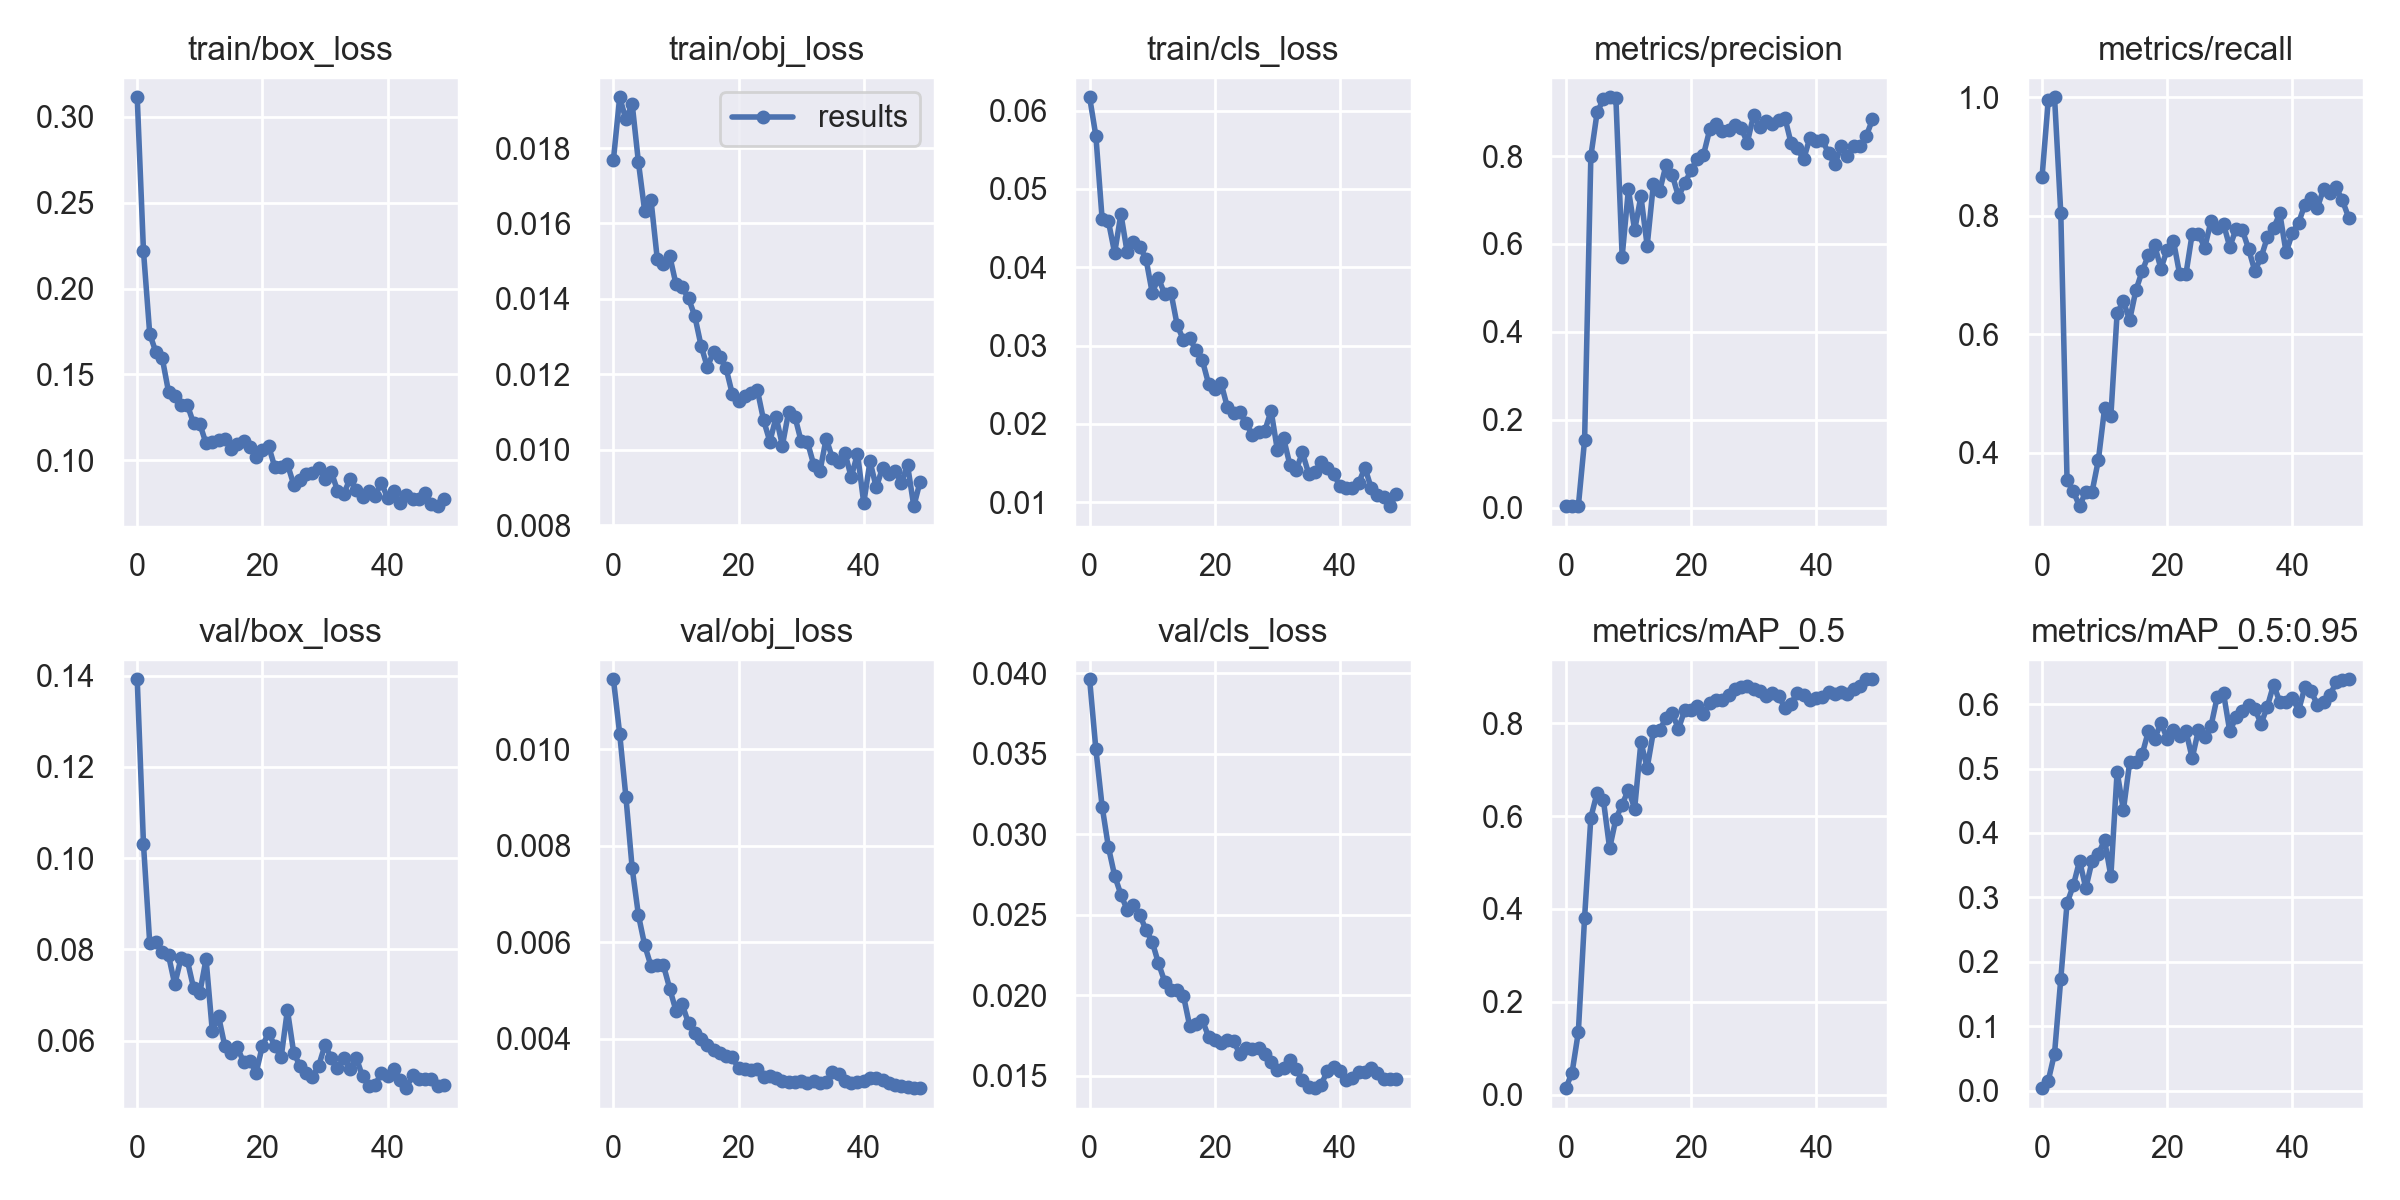

Source data for this figure (header and first rows):
epoch, train/box_loss, train/obj_loss, train/cls_loss, metrics/precision, metrics/recall, metrics/mAP_0.5, metrics/mAP_0.5:0.95, val/box_loss, val/obj_loss, val/cls_loss, x/lr0, x/lr1, x/lr2
0, 0.3113, 0.01769, 0.06169, 0.003118, 0.8648, 0.01388, 0.003821, 0.1392, 0.01145, 0.03963, 0.07815, 0.00115, 0.00115
1, 0.2218, 0.01935, 0.05676, 0.003201, 0.9954, 0.04745, 0.01554, 0.1031, 0.01032, 0.03529, 0.0553, 0.002303, 0.002303
2, 0.1736, 0.01876, 0.04614, 0.003171, 1, 0.1347, 0.05758, 0.08134, 0.009004, 0.03173, 0.03241, 0.003409, 0.003409
3, 0.1629, 0.01917, 0.04586, 0.1537, 0.8044, 0.3814, 0.1737, 0.08164, 0.007532, 0.02921, 0.009468, 0.004468, 0.004468
4, 0.1595, 0.01762, 0.04181, 0.7998, 0.3536, 0.5968, 0.291, 0.07933, 0.006561, 0.02742, 0.004604, 0.004604, 0.004604
5, 0.14, 0.01632, 0.04679, 0.8992, 0.335, 0.65, 0.3184, 0.07869, 0.005939, 0.02625, 0.004604, 0.004604, 0.004604
6, 0.1377, 0.01663, 0.0419, 0.9292, 0.3101, 0.6347, 0.3568, 0.07232, 0.005512, 0.0253, 0.004505, 0.004505, 0.004505
7, 0.1321, 0.01507, 0.04324, 0.9338, 0.3348, 0.5305, 0.3141, 0.07807, 0.005522, 0.02561, 0.004406, 0.004406, 0.004406
8, 0.1324, 0.01492, 0.04262, 0.9316, 0.3344, 0.5937, 0.3566, 0.07762, 0.005521, 0.02501, 0.004307, 0.004307, 0.004307
9, 0.1216, 0.01514, 0.0411, 0.5709, 0.3877, 0.6248, 0.3678, 0.07154, 0.005042, 0.02406, 0.004208, 0.004208, 0.004208
10, 0.1212, 0.01439, 0.03675, 0.7238, 0.4754, 0.6564, 0.3885, 0.07046, 0.004582, 0.02332, 0.004109, 0.004109, 0.004109
11, 0.1099, 0.0143, 0.0386, 0.6314, 0.4621, 0.6161, 0.333, 0.07789, 0.004715, 0.02198, 0.00401, 0.00401, 0.00401
12, 0.1109, 0.01401, 0.03655, 0.7084, 0.636, 0.7592, 0.495, 0.06203, 0.00432, 0.02084, 0.003911, 0.003911, 0.003911
13, 0.1118, 0.01354, 0.03676, 0.5959, 0.6555, 0.7039, 0.4354, 0.06531, 0.004123, 0.02034, 0.003812, 0.003812, 0.003812
14, 0.1128, 0.01276, 0.03257, 0.7372, 0.6241, 0.7825, 0.5094, 0.05876, 0.004001, 0.02033, 0.003713, 0.003713, 0.003713
15, 0.1067, 0.01219, 0.03069, 0.7208, 0.6744, 0.7845, 0.5105, 0.05728, 0.003883, 0.01995, 0.003614, 0.003614, 0.003614
16, 0.1098, 0.01258, 0.03092, 0.7789, 0.7066, 0.8116, 0.5219, 0.0585, 0.003766, 0.01807, 0.003515, 0.003515, 0.003515
17, 0.1112, 0.01246, 0.02937, 0.7575, 0.7336, 0.8212, 0.558, 0.05527, 0.003701, 0.01822, 0.003416, 0.003416, 0.003416
18, 0.1079, 0.01216, 0.02816, 0.7077, 0.7501, 0.7878, 0.5461, 0.05555, 0.003649, 0.01846, 0.003317, 0.003317, 0.003317
19, 0.1022, 0.01147, 0.02514, 0.7379, 0.7109, 0.8279, 0.5708, 0.05295, 0.003623, 0.01743, 0.003218, 0.003218, 0.003218
20, 0.1062, 0.01129, 0.02443, 0.7673, 0.7428, 0.829, 0.5466, 0.05883, 0.00339, 0.01723, 0.003119, 0.003119, 0.003119
21, 0.1083, 0.01141, 0.0252, 0.7924, 0.7578, 0.8376, 0.5603, 0.06172, 0.003375, 0.01704, 0.00302, 0.00302, 0.00302
22, 0.09591, 0.0115, 0.02217, 0.8027, 0.701, 0.8192, 0.5506, 0.05872, 0.003366, 0.01722, 0.002921, 0.002921, 0.002921
23, 0.09645, 0.01158, 0.02145, 0.8608, 0.7019, 0.8444, 0.558, 0.05635, 0.003369, 0.01714, 0.002822, 0.002822, 0.002822
24, 0.09787, 0.01078, 0.02145, 0.8722, 0.7699, 0.8501, 0.5161, 0.06671, 0.003218, 0.01636, 0.002723, 0.002723, 0.002723
25, 0.08597, 0.01022, 0.02007, 0.8578, 0.7693, 0.8497, 0.5599, 0.05735, 0.00324, 0.01672, 0.002624, 0.002624, 0.002624
26, 0.08873, 0.01087, 0.01857, 0.8595, 0.7462, 0.8598, 0.5494, 0.05447, 0.003199, 0.01664, 0.002525, 0.002525, 0.002525
27, 0.09203, 0.01011, 0.01899, 0.8698, 0.7911, 0.8739, 0.5659, 0.05295, 0.003127, 0.01669, 0.002426, 0.002426, 0.002426
28, 0.09296, 0.01101, 0.01914, 0.8646, 0.7788, 0.8789, 0.6113, 0.05204, 0.003104, 0.01636, 0.002327, 0.002327, 0.002327
29, 0.09576, 0.01088, 0.02166, 0.8308, 0.7863, 0.8807, 0.617, 0.05447, 0.003117, 0.01583, 0.002228, 0.002228, 0.002228
30, 0.0893, 0.01022, 0.01665, 0.8924, 0.7475, 0.8726, 0.5579, 0.05901, 0.003134, 0.01535, 0.002129, 0.002129, 0.002129
31, 0.0934, 0.01021, 0.01815, 0.8671, 0.7778, 0.8698, 0.5794, 0.05627, 0.003095, 0.01547, 0.00203, 0.00203, 0.00203
32, 0.08246, 0.009604, 0.01477, 0.8807, 0.7761, 0.8592, 0.5886, 0.05395, 0.003131, 0.01598, 0.001931, 0.001931, 0.001931
33, 0.08058, 0.009429, 0.0141, 0.8734, 0.7445, 0.8658, 0.5983, 0.05618, 0.003093, 0.0154, 0.001832, 0.001832, 0.001832
34, 0.0892, 0.0103, 0.01635, 0.8824, 0.7071, 0.8592, 0.5929, 0.05372, 0.003107, 0.01475, 0.001733, 0.001733, 0.001733
35, 0.083, 0.009768, 0.01363, 0.8874, 0.7297, 0.8328, 0.5694, 0.05627, 0.003318, 0.0143, 0.001634, 0.001634, 0.001634
36, 0.0788, 0.009662, 0.01385, 0.8291, 0.7635, 0.8423, 0.5959, 0.05213, 0.003271, 0.01422, 0.001535, 0.001535, 0.001535
37, 0.08206, 0.00991, 0.01517, 0.8177, 0.7792, 0.8659, 0.63, 0.05013, 0.003136, 0.01444, 0.001436, 0.001436, 0.001436
38, 0.07925, 0.009271, 0.01438, 0.7923, 0.8039, 0.86, 0.6034, 0.05024, 0.003091, 0.0153, 0.001337, 0.001337, 0.001337
39, 0.08715, 0.009893, 0.01365, 0.8417, 0.7382, 0.8498, 0.6028, 0.05287, 0.003112, 0.01554, 0.001238, 0.001238, 0.001238
40, 0.07814, 0.008585, 0.01201, 0.8335, 0.7707, 0.8542, 0.6102, 0.05216, 0.003137, 0.01531, 0.001139, 0.001139, 0.001139
41, 0.08217, 0.009691, 0.01177, 0.8363, 0.7883, 0.8557, 0.59, 0.05384, 0.003194, 0.01473, 0.00104, 0.00104, 0.00104
42, 0.07531, 0.008997, 0.01186, 0.8058, 0.8188, 0.867, 0.6263, 0.05141, 0.003182, 0.01484, 0.000941, 0.000941, 0.000941
43, 0.08017, 0.009517, 0.01247, 0.7809, 0.8309, 0.8621, 0.62, 0.04956, 0.003152, 0.01521, 0.000842, 0.000842, 0.000842
44, 0.07774, 0.009365, 0.01441, 0.8234, 0.8139, 0.8667, 0.5988, 0.05242, 0.003085, 0.01524, 0.000743, 0.000743, 0.000743
45, 0.07757, 0.009446, 0.01179, 0.8007, 0.8455, 0.8621, 0.6037, 0.05162, 0.003057, 0.0155, 0.000644, 0.000644, 0.000644
46, 0.08132, 0.009122, 0.01096, 0.8223, 0.838, 0.8732, 0.6138, 0.05151, 0.003016, 0.01514, 0.000545, 0.000545, 0.000545
47, 0.07445, 0.009586, 0.01064, 0.8219, 0.8478, 0.8811, 0.6339, 0.05151, 0.002998, 0.01482, 0.000446, 0.000446, 0.000446
48, 0.07339, 0.008501, 0.00949, 0.8451, 0.8261, 0.8945, 0.638, 0.05012, 0.00299, 0.01477, 0.000347, 0.000347, 0.000347
49, 0.07728, 0.009148, 0.01104, 0.8833, 0.7971, 0.8942, 0.6385, 0.05033, 0.002981, 0.01478, 0.000248, 0.000248, 0.000248
